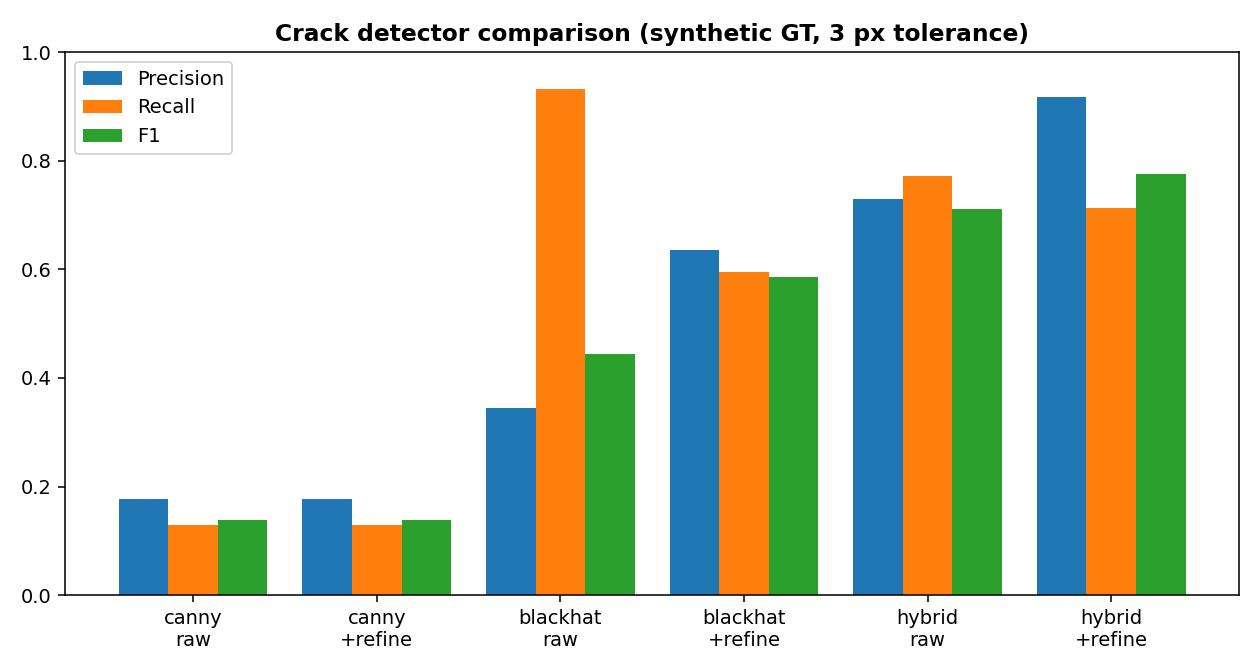

Source data for this figure (header and first rows):
Method, Refinement, IoU, Precision, Recall, F1, Latency_ms
canny, no, 0.0021, 0.1778, 0.1297, 0.1392, 17.96
canny, yes, 0.0021, 0.1778, 0.1297, 0.1392, 20.28
blackhat, no, 0.1807, 0.3445, 0.9329, 0.4435, 18.87
blackhat, yes, 0.2728, 0.6356, 0.5955, 0.5863, 33.31
hybrid, no, 0.4231, 0.7292, 0.7719, 0.7119, 18.83
hybrid, yes, 0.5095, 0.9172, 0.7129, 0.7759, 25.64
